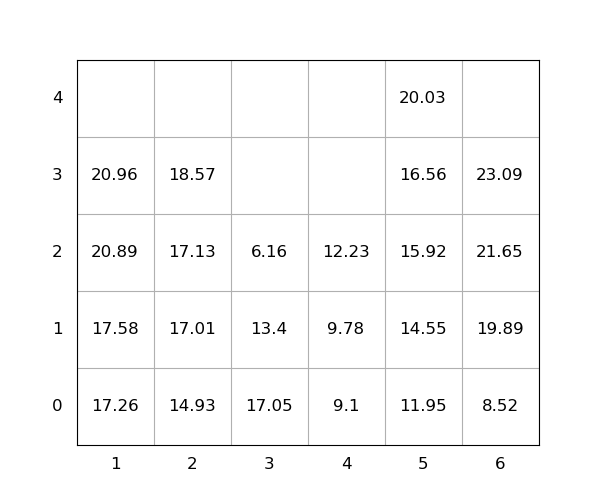

The table this chart was drawn from, first rows:
idx, loc_x, loc_y, loc_z, weight, group, score, seq, reloc, size(ft)
1, 1, 0, 0, 17.26, 0, 17.26, 0, 0, 20
2, 6, 0, 0, 8.52, 0, 8.52, 0, 0, 20
3, 6, 0, 1, 19.89, 0, 19.89, 0, 0, 20
4, 3, 0, 0, 17.05, 0, 17.05, 0, 1.0, 20
5, 3, 0, 1, 13.4, 0, 13.4, 0, 1.0, 20
6, 6, 0, 2, 21.65, 0, 21.65, 1, 0, 20
7, 1, 0, 1, 17.58, 0, 17.58, 2, 0, 20
8, 2, 0, 0, 14.93, 0, 14.93, 3, 0, 20
9, 4, 0, 0, 9.1, 0, 9.1, 4, 0, 20
10, 5, 0, 0, 11.95, 0, 11.95, 5, 0, 20
11, 5, 0, 1, 14.55, 0, 14.55, 6, 0, 20
12, 5, 0, 2, 15.92, 0, 15.92, 7, 0, 20
13, 1, 0, 2, 20.89, 0, 20.89, 8, 0, 20
14, 6, 0, 3, 23.09, 0, 23.09, 9, 0, 20
15, 2, 0, 1, 17.01, 0, 17.01, 10, 0, 20
16, 2, 0, 2, 17.13, 0, 17.13, 11, 0, 20
17, 5, 0, 3, 16.56, 0, 16.56, 12, 0, 20
18, 2, 0, 3, 18.57, 0, 18.57, 13, 0, 20
19, 4, 0, 1, 9.78, 0, 9.78, 14, 0, 20
20, 5, 0, 4, 20.03, 0, 20.03, 15, 0, 20
21, 1, 0, 3, 20.96, 0, 20.96, 16, 0, 20
22, 4, 0, 2, 12.23, 0, 12.23, 17, 0, 20
23, 3, 0, 2, 6.16, 0, 6.16, 18, 1.0, 20
